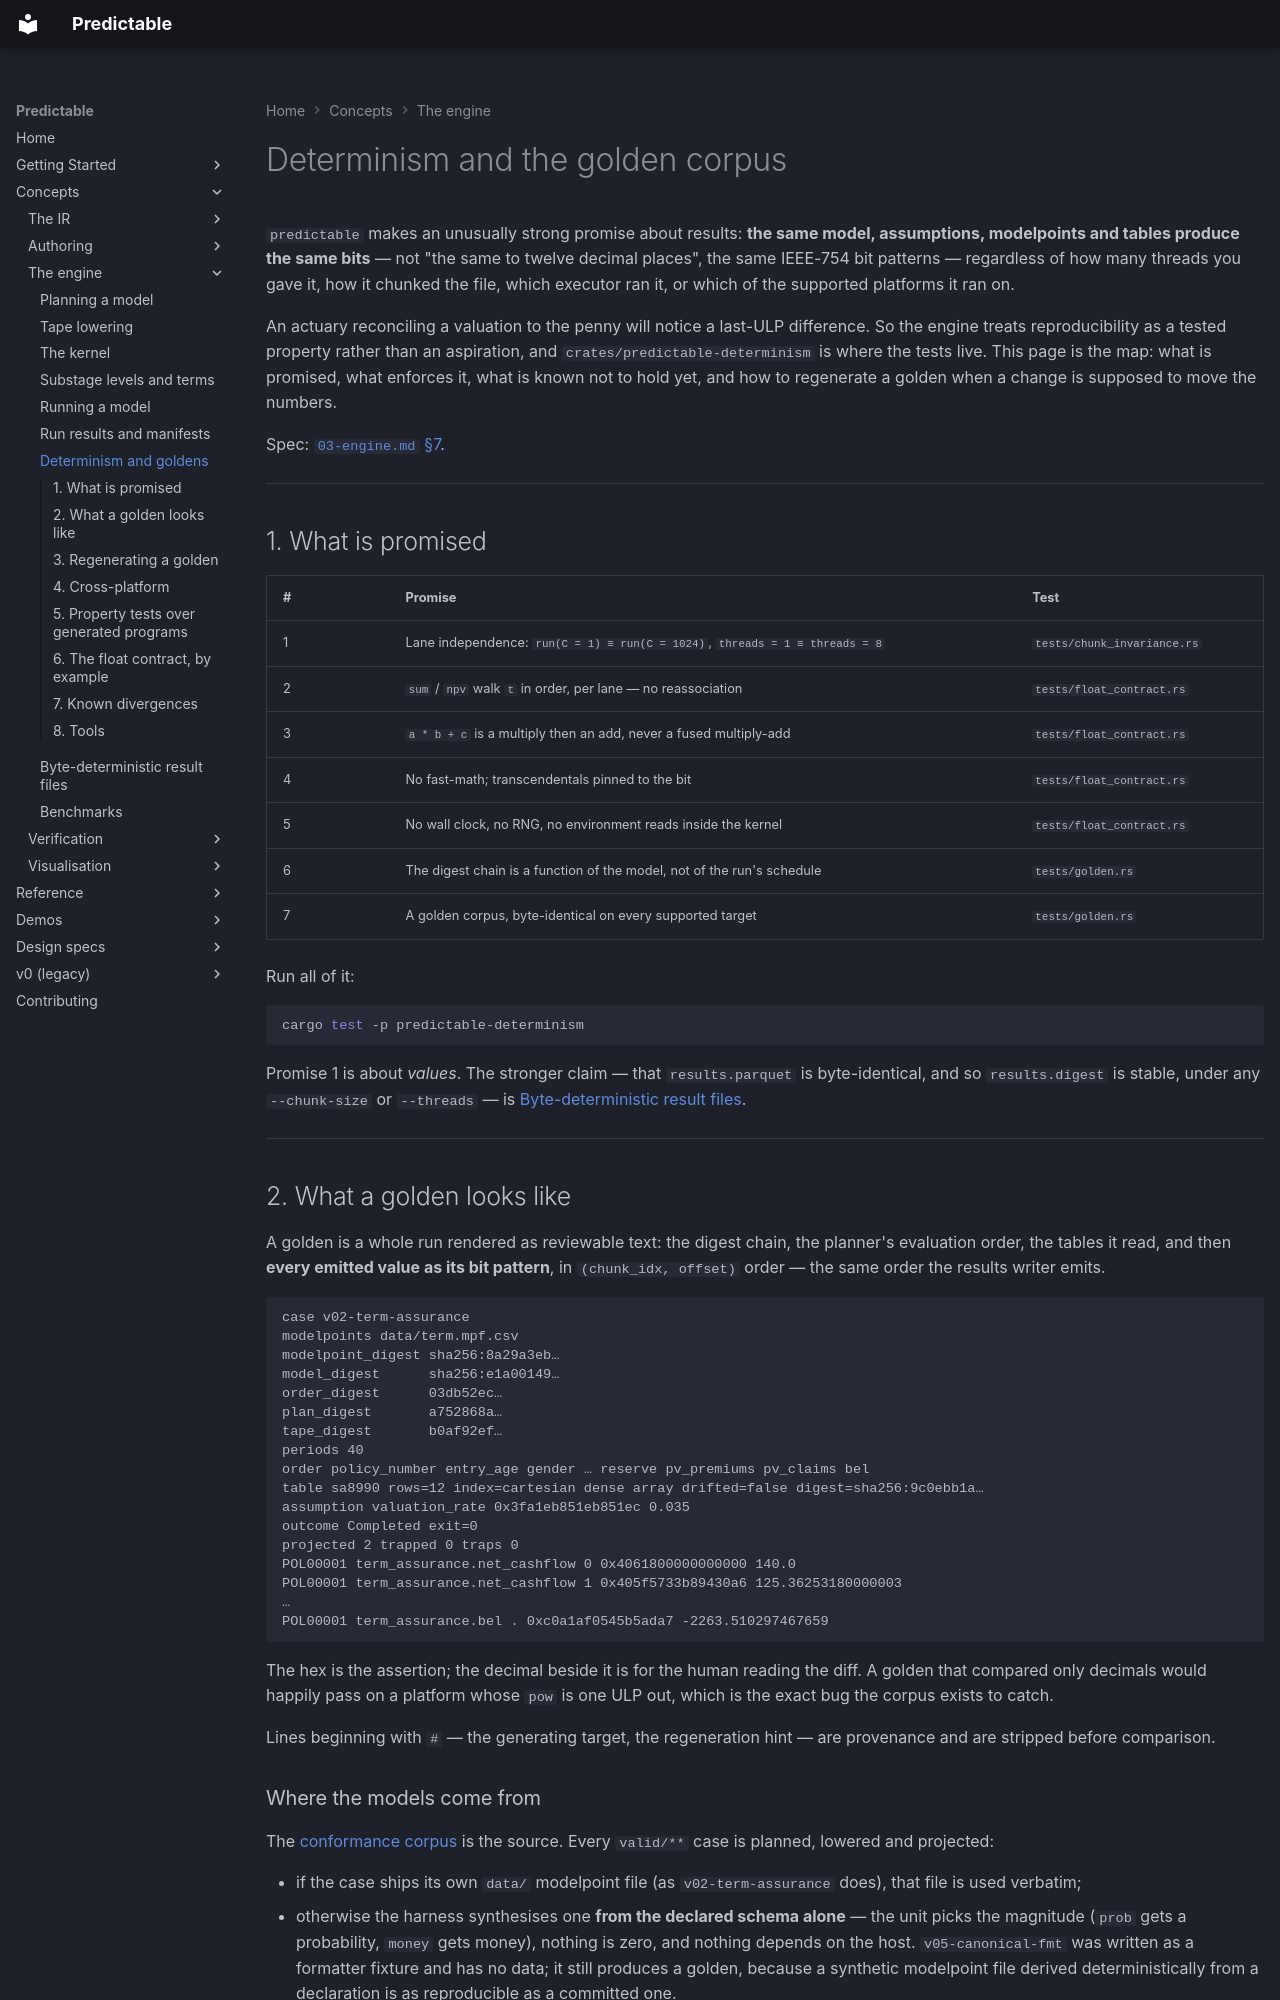

repository: RatulMaharaj/predictable · page: v2/determinism/index.html · generator: mkdocs

# Determinism and the golden corpus

`predictable` makes an unusually strong promise about results: **the same model, assumptions,
modelpoints and tables produce the same bits** — not "the same to twelve decimal places", the same
IEEE-754 bit patterns — regardless of how many threads you gave it, how it chunked the file, which
executor ran it, or which of the supported platforms it ran on.

An actuary reconciling a valuation to the penny will notice a last-ULP difference. So the engine
treats reproducibility as a tested property rather than an aspiration, and
`crates/predictable-determinism` is where the tests live. This page is the map: what is promised,
what enforces it, what is known not to hold yet, and how to regenerate a golden when a change is
supposed to move the numbers.

Spec: [`03-engine.md` §7](../design/03-engine.md).

---

## 1. What is promised

| # | Promise | Test |
|---|---|---|
| 1 | Lane independence: `run(C = 1) ≡ run(C = 1024)`, `threads = 1 ≡ threads = 8` | `tests/chunk_invariance.rs` |
| 2 | `sum` / `npv` walk `t` in order, per lane — no reassociation | `tests/float_contract.rs` |
| 3 | `a * b + c` is a multiply then an add, never a fused multiply-add | `tests/float_contract.rs` |
| 4 | No fast-math; transcendentals pinned to the bit | `tests/float_contract.rs` |
| 5 | No wall clock, no RNG, no environment reads inside the kernel | `tests/float_contract.rs` |
| 6 | The digest chain is a function of the model, not of the run's schedule | `tests/golden.rs` |
| 7 | A golden corpus, byte-identical on every supported target | `tests/golden.rs` |

Run all of it:

```bash
cargo test -p predictable-determinism
```

Promise 1 is about *values*. The stronger claim — that `results.parquet` is byte-identical, and
so `results.digest` is stable, under any `--chunk-size` or `--threads` — is
[Byte-deterministic result files](parquet-determinism.md).

---

## 2. What a golden looks like

A golden is a whole run rendered as reviewable text: the digest chain, the planner's evaluation
order, the tables it read, and then **every emitted value as its bit pattern**, in
`(chunk_idx, offset)` order — the same order the results writer emits.

```text
case v02-term-assurance
modelpoints data/term.mpf.csv
modelpoint_digest sha256:8a29a3eb…
model_digest      sha256:e1a00149…
order_digest      03db52ec…
plan_digest       a752868a…
tape_digest       b0af92ef…
periods 40
order policy_number entry_age gender … reserve pv_premiums pv_claims bel
table sa8990 rows=12 index=cartesian dense array drifted=false digest=sha256:9c0ebb1a…
assumption valuation_rate 0x3fa1eb851eb851ec 0.035
outcome Completed exit=0
projected 2 trapped 0 traps 0
POL00001 term_assurance.net_cashflow 0 0x4061800000000000 140.0
POL00001 term_assurance.net_cashflow 1 0x405f5733b89430a6 125.36253180000003
…
POL00001 term_assurance.bel . 0xc0a1af0545b5ada7 -2263.510297467659
```

The hex is the assertion; the decimal beside it is for the human reading the diff. A golden that
compared only decimals would happily pass on a platform whose `pow` is one ULP out, which is the
exact bug the corpus exists to catch.

Lines beginning with `#` — the generating target, the regeneration hint — are provenance and are
stripped before comparison.

### Where the models come from

The [conformance corpus](conformance-corpus.md) is the source. Every `valid/**` case is planned,
lowered and projected:

* if the case ships its own `data/` modelpoint file (as `v02-term-assurance` does), that file is
  used verbatim;
* otherwise the harness synthesises one **from the declared schema alone** — the unit picks the
  magnitude (`prob` gets a probability, `money` gets money), nothing is zero, and nothing depends
  on the host. `v05-canonical-fmt` was written as a formatter fixture and has no data; it still
  produces a golden, because a synthetic modelpoint file derived deterministically from a
  declaration is as reproducible as a committed one.

A case the harness genuinely cannot execute is not silently dropped: it lands in
`golden/_skipped.txt`, which is itself a golden. Today that file holds exactly one entry —
`v06-tables`, whose `expense_scale` table lives behind a `resource:` URI that only a host can
supply.

---
